Run: headless pygame with SDL's dummy video driver; simulated clock (each Clock.tick advances the game by its frame time, no real sleeping); random seed 0; keys injected as events and as key.get_pressed() state; no mouse input.
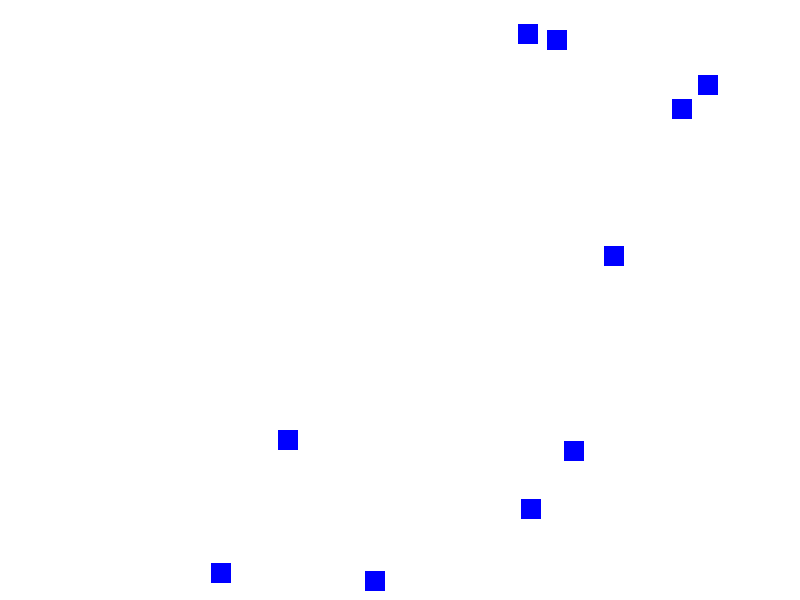
Frame 1 of 4 · flips 1–60 · no input
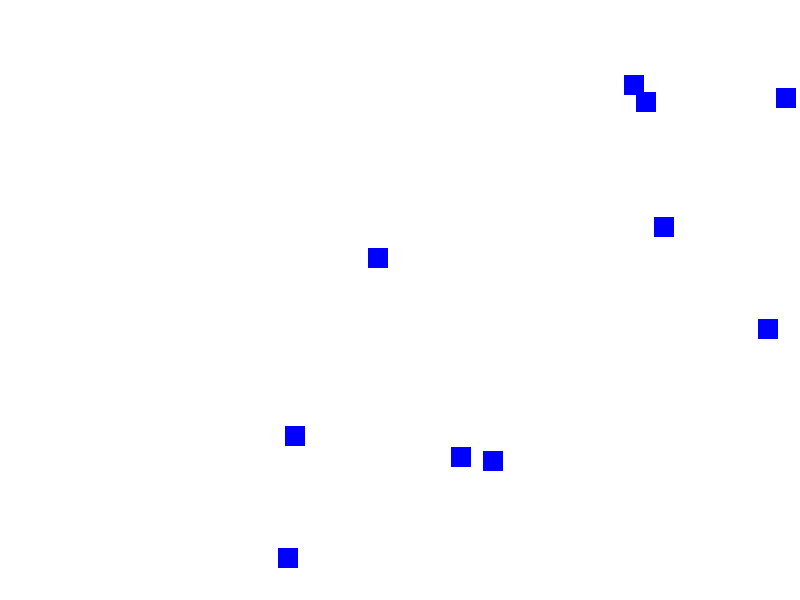
Frame 2 of 4 · flips 61–180 · tapped SPACE, RETURN · held RIGHT (→), D
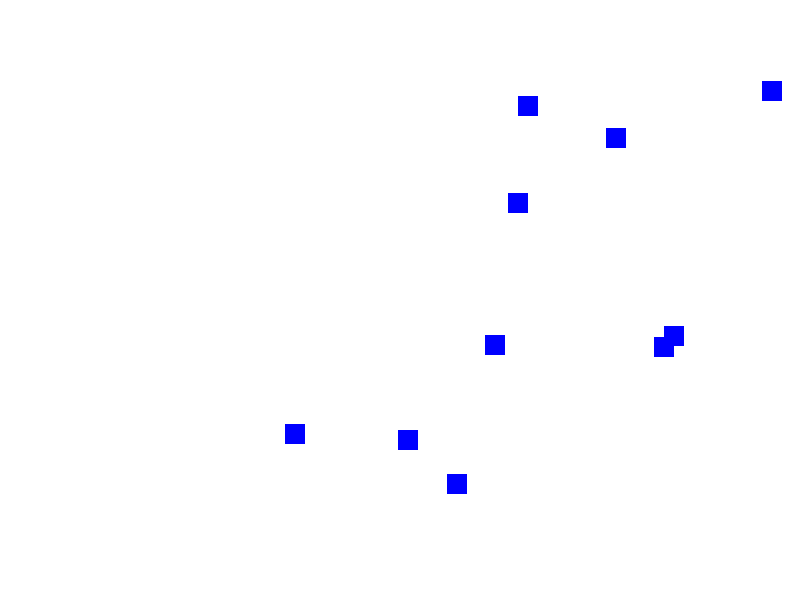
Frame 3 of 4 · flips 181–300 · held DOWN (↓), S
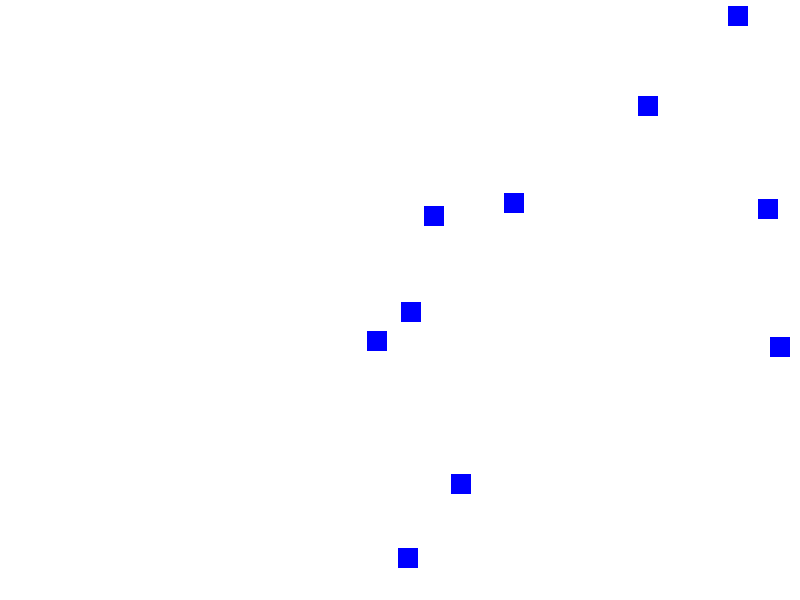
Frame 4 of 4 · flips 301–420 · held LEFT (←), A, UP (↑), W

The pygame program that drew these frames:

import pygame
import sys
import random

# Pygame 초기화
pygame.init()

# 화면 크기 설정
screen_width = 800
screen_height = 600
screen = pygame.display.set_mode((screen_width, screen_height))

# 화면 제목 설정
pygame.display.set_caption("EcoWorld")

# 색상 정의
WHITE = (255, 255, 255)
BLACK = (0, 0, 0)
CREATURE_COLOR = (0, 0, 255)

# FPS 설정
clock = pygame.time.Clock()
fps = 60

# Creature 클래스 정의
class Creature:
    def __init__(self, x, y):
        self.x = x
        self.y = y
        self.size = 20
        self.speed = 2
        self.change_direction_interval = 60  # 방향을 바꾸는 간격 (프레임 단위)
        self.change_direction_timer = self.change_direction_interval
        self.direction = (random.choice([-1, 0, 1]), random.choice([-1, 0, 1]))  # 초기 방향 설정

    def move(self):
        self.change_direction_timer -= 1
        if self.change_direction_timer <= 0:
            self.direction = (random.choice([-1, 0, 1]), random.choice([-1, 0, 1]))  # 새로운 방향 설정
            self.change_direction_timer = self.change_direction_interval  # 타이머 재설정

        self.x += self.direction[0] * self.speed
        self.y += self.direction[1] * self.speed

        # 화면 경계 조건 설정
        if self.x < 0:
            self.x = 0
            self.direction = (1, self.direction[1])  # 화면 경계에 닿으면 방향 전환
        elif self.x > screen_width - self.size:
            self.x = screen_width - self.size
            self.direction = (-1, self.direction[1])  # 화면 경계에 닿으면 방향 전환

        if self.y < 0:
            self.y = 0
            self.direction = (self.direction[0], 1)  # 화면 경계에 닿으면 방향 전환
        elif self.y > screen_height - self.size:
            self.y = screen_height - self.size
            self.direction = (self.direction[0], -1)  # 화면 경계에 닿으면 방향 전환

    def draw(self, screen):
        pygame.draw.rect(screen, CREATURE_COLOR, (self.x, self.y, self.size, self.size))

# 여러 Creature 인스턴스 생성
creatures = [Creature(random.randint(0, screen_width-20), random.randint(0, screen_height-20)) for _ in range(10)]

# 게임 루프
running = True
while running:
    for event in pygame.event.get():
        if event.type == pygame.QUIT:
            running = False

    # 화면 흰색으로 채우기
    screen.fill(WHITE)

    # Creature 이동 및 그리기
    for creature in creatures:
        creature.move()
        creature.draw(screen)

    # 화면 업데이트
    pygame.display.flip()

    # FPS 맞추기
    clock.tick(fps)

# Pygame 종료
pygame.quit()
sys.exit()
